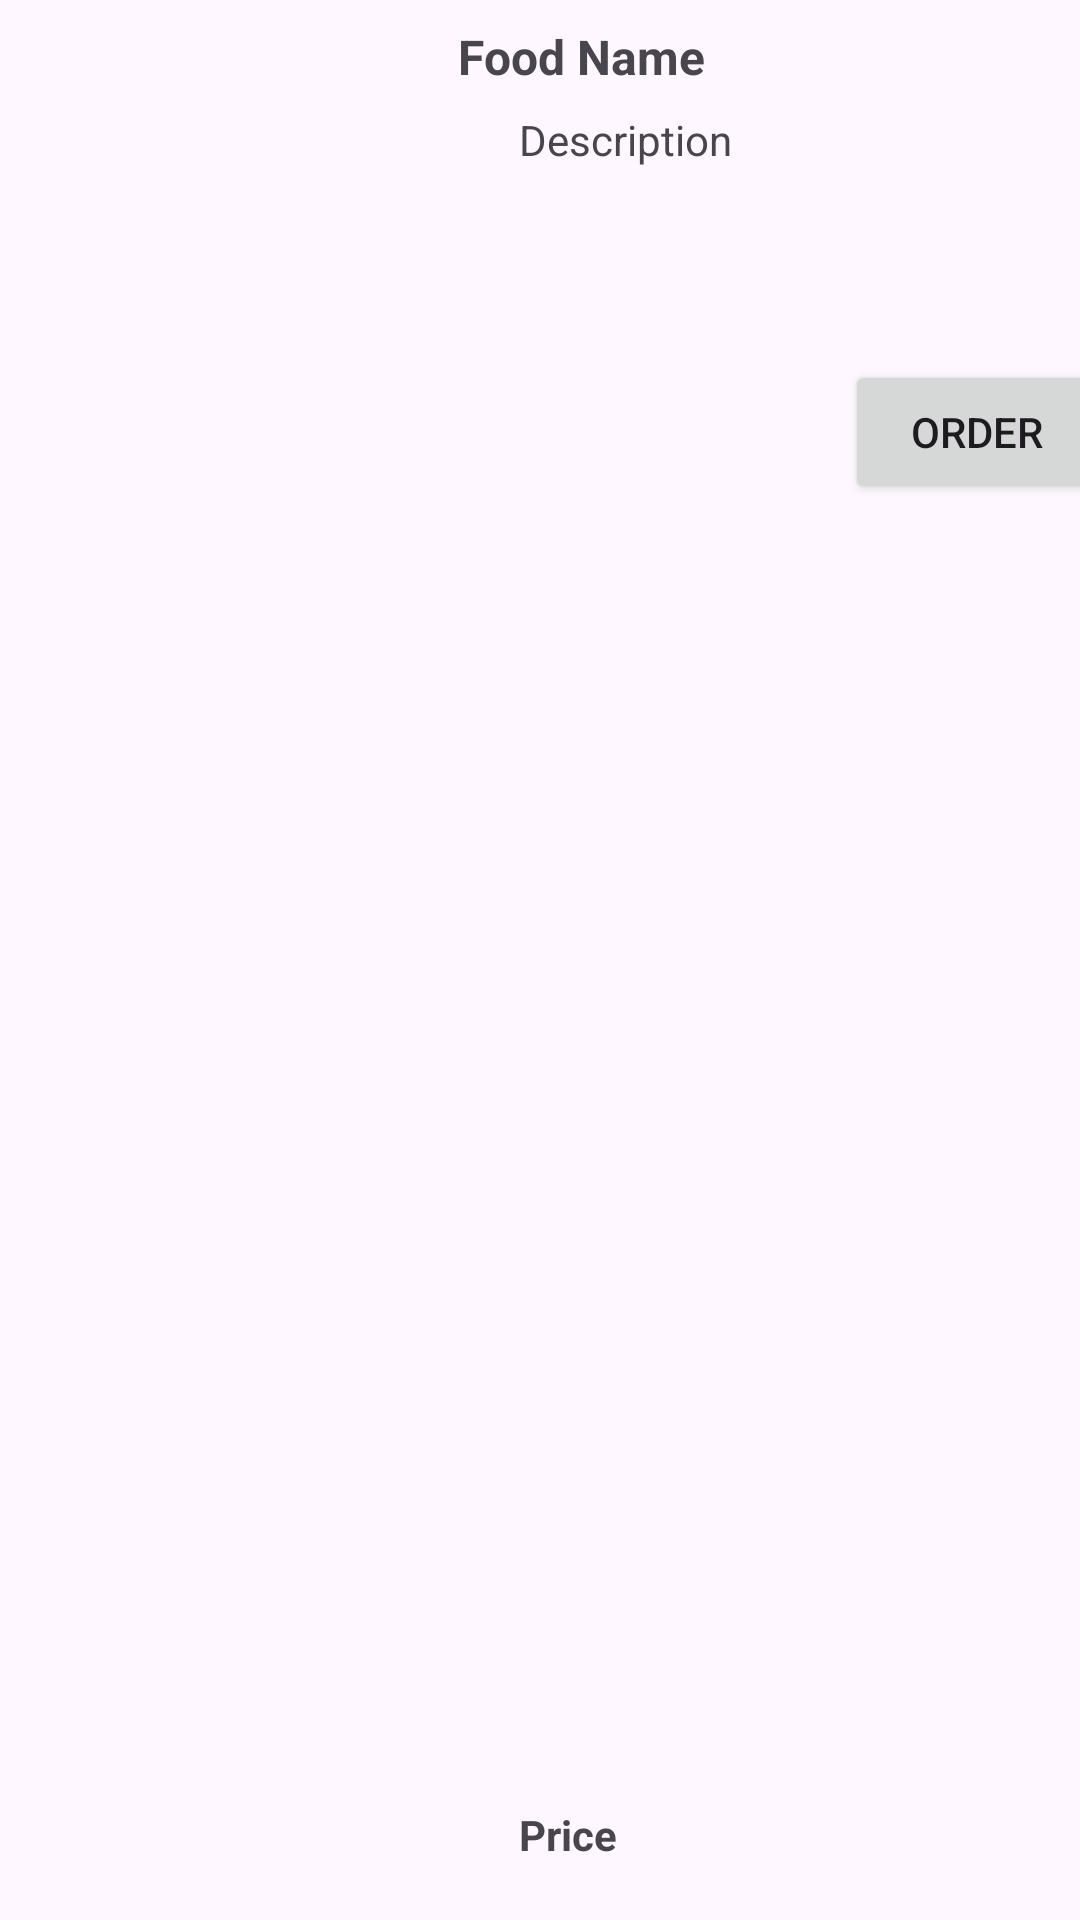

Android layout source for this screen:
<!-- AndroidManifest.xml: application theme Theme.Moms_touch_Menu1 -->
<!-- res/layout/menu_item.xml -->
<?xml version="1.0" encoding="utf-8"?>
<androidx.constraintlayout.widget.ConstraintLayout xmlns:android="http://schemas.android.com/apk/res/android"
    xmlns:app="http://schemas.android.com/apk/res-auto"
    xmlns:tools="http://schemas.android.com/tools"
    android:layout_width="wrap_content"
    android:layout_height="wrap_content">


    <ImageView
        android:id="@+id/imageViewFood"
        android:layout_width="141dp"
        android:layout_height="93dp"
        android:layout_marginStart="16dp"
        android:layout_marginTop="8dp"
        android:layout_marginBottom="8dp"
        android:scaleType="centerCrop"
        app:layout_constraintBottom_toBottomOf="parent"
        app:layout_constraintStart_toStartOf="parent"
        app:layout_constraintTop_toTopOf="parent"
        app:layout_constraintVertical_bias="0.254"
        tools:srcCompat="@tools:sample/avatars" />

    <TextView
        android:id="@+id/textViewName"
        android:layout_width="198dp"
        android:layout_height="21dp"
        android:layout_marginTop="8dp"
        android:layout_marginEnd="16dp"
        android:layout_marginBottom="4dp"
        android:text="Food Name"
        android:textSize="16sp"
        android:textStyle="bold"
        app:layout_constraintBottom_toTopOf="@+id/textViewDescription"
        app:layout_constraintEnd_toEndOf="parent"
        app:layout_constraintHorizontal_bias="0.4"
        app:layout_constraintStart_toEndOf="@id/imageViewFood"
        app:layout_constraintTop_toTopOf="parent" />

    <TextView
        android:id="@+id/textViewDescription"
        android:layout_width="218dp"
        android:layout_height="83dp"
        android:layout_marginStart="16dp"
        android:layout_marginTop="8dp"
        android:layout_marginEnd="16dp"
        android:text="Description"
        app:layout_constraintEnd_toEndOf="parent"
        app:layout_constraintHorizontal_bias="0.0"
        app:layout_constraintStart_toEndOf="@id/imageViewFood"
        app:layout_constraintTop_toBottomOf="@id/textViewName" />

    <TextView
        android:id="@+id/textViewPrice"
        android:layout_width="127dp"
        android:layout_height="30dp"
        android:layout_marginStart="16dp"
        android:layout_marginTop="4dp"
        android:layout_marginEnd="16dp"
        android:layout_marginBottom="8dp"
        android:text="Price"
        android:textStyle="bold"
        app:layout_constraintBottom_toBottomOf="parent"
        app:layout_constraintEnd_toEndOf="parent"
        app:layout_constraintHorizontal_bias="0.0"
        app:layout_constraintStart_toEndOf="@id/imageViewFood"
        app:layout_constraintTop_toBottomOf="@id/textViewDescription"
        app:layout_constraintVertical_bias="1.0" />

    <Button
        android:id="@+id/buttonOrder"
        android:layout_width="wrap_content"
        android:layout_height="wrap_content"
        android:layout_marginStart="7dp"
        android:layout_marginTop="120dp"
        android:layout_marginEnd="16dp"
        android:text="Order"
        app:layout_constraintEnd_toEndOf="parent"
        app:layout_constraintStart_toEndOf="@+id/textViewPrice"
        app:layout_constraintTop_toTopOf="parent" />

</androidx.constraintlayout.widget.ConstraintLayout>
<!-- resources referenced by this layout -->
<resources>
  <style name="Theme.Moms_touch_Menu1" parent="Base.Theme.Moms_touch_Menu1" />
  <style name="Base.Theme.Moms_touch_Menu1" parent="Theme.Material3.DayNight.NoActionBar">
          
          
      </style>
</resources>
